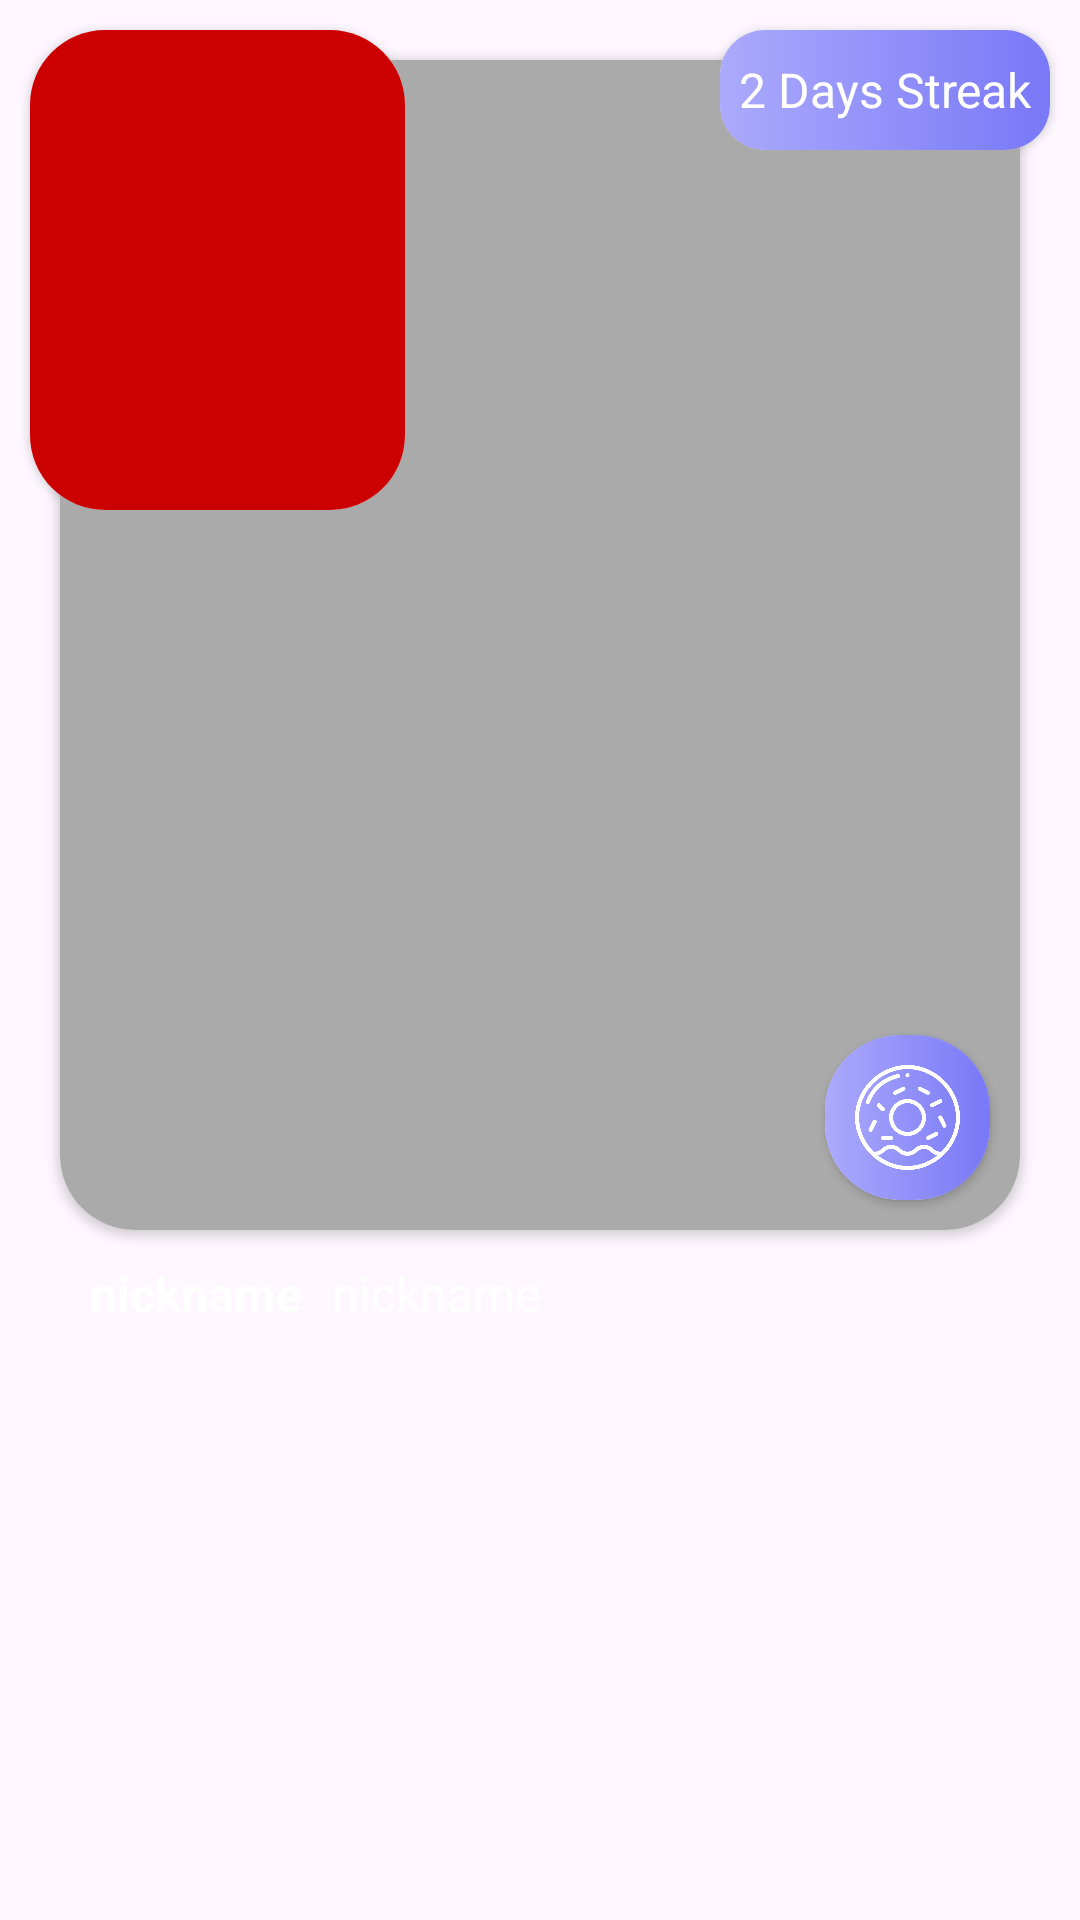

Android layout source for this screen:
<!-- AndroidManifest.xml: application theme Theme.HackathonApp -->
<!-- res/layout/post_layout.xml -->
<?xml version="1.0" encoding="utf-8"?>
<RelativeLayout xmlns:android="http://schemas.android.com/apk/res/android"
    android:layout_width="match_parent"
    android:layout_height="wrap_content"
    xmlns:app="http://schemas.android.com/apk/res-auto">
    
    <RelativeLayout
        android:layout_width="match_parent"
        android:layout_height="450dp">
        <androidx.cardview.widget.CardView
            android:id="@+id/main_card"
            android:layout_width="match_parent"
            android:layout_height="390dp"
            app:cardCornerRadius="25dp"
            android:layout_margin="20dp">
            <RelativeLayout
                android:layout_width="match_parent"
                android:layout_height="match_parent">
                <ImageView
                    android:id="@+id/big_img"
                    android:layout_width="match_parent"
                    android:layout_height="match_parent"
                    android:background="@android:color/darker_gray"/>
                <androidx.cardview.widget.CardView
                    android:layout_width="55dp"
                    android:layout_height="55dp"
                    android:layout_alignParentBottom="true"
                    android:layout_alignParentRight="true"
                    android:layout_margin="10dp"
                    app:cardCornerRadius="25dp">
                    <RelativeLayout
                        android:layout_width="match_parent"
                        android:layout_height="match_parent"
                        android:background="@drawable/button_gradient">
                        <ImageView
                            android:layout_width="match_parent"
                            android:layout_height="match_parent"
                            android:src="@drawable/donut"
                            android:padding="10dp"/>
                    </RelativeLayout>
                </androidx.cardview.widget.CardView>
            </RelativeLayout>

        </androidx.cardview.widget.CardView>
        <androidx.cardview.widget.CardView
            android:layout_width="125dp"
            android:layout_height="160dp"
            app:cardCornerRadius="25dp"
            android:layout_margin="10dp">
            <ImageView
                android:id="@+id/small_img"
                android:layout_width="match_parent"
                android:layout_height="match_parent"
                android:background="@android:color/holo_red_dark"/>
        </androidx.cardview.widget.CardView>
        
        <androidx.cardview.widget.CardView
            android:layout_width="110dp"
            android:layout_height="40dp"
            app:cardCornerRadius="15dp"
            android:layout_alignParentRight="true"
            android:layout_margin="10dp">
            <RelativeLayout
                android:layout_width="match_parent"
                android:layout_height="match_parent"
                android:background="@drawable/button_gradient">
                <TextView
                    android:id="@+id/date_of_pub"
                    android:layout_width="match_parent"
                    android:layout_height="match_parent"
                    android:text="2 Days Streak"
                    android:textColor="@color/white"
                    android:gravity="center"
                    android:textSize="16dp"/>
            </RelativeLayout>
        </androidx.cardview.widget.CardView>

        <TextView
            android:layout_width="wrap_content"
            android:layout_height="wrap_content"
            android:text="nickname"
            android:id="@+id/creator_nickname"
            android:textColor="@color/white"
            android:textStyle="bold"
            android:layout_marginLeft="30dp"
            android:textSize="16dp"
            android:layout_below="@+id/main_card"
            android:layout_marginTop="-10dp"/>
        <TextView
            android:layout_width="wrap_content"
            android:layout_height="wrap_content"
            android:text="nickname"
            android:id="@+id/post_desc"
            android:textColor="@color/white"
            android:layout_toRightOf="@+id/creator_nickname"
            android:layout_marginLeft="10dp"
            android:textSize="16dp"
            android:layout_below="@+id/main_card"
            android:layout_marginTop="-10dp"/>
    </RelativeLayout>

</RelativeLayout>
<!-- resources referenced by this layout -->
<resources>
  <color name="white">#FFFFFFFF</color>
  <!-- drawable button_gradient (drawable) -->
  <shape xmlns:android="http://schemas.android.com/apk/res/android">
      <gradient
          android:startColor="#ABAAFC"
          android:endColor="#7978F7"
          android:angle="0"/>
  </shape>
  <!-- drawable donut: png bitmap (drawable, 27474 bytes) -->
  <style name="Theme.HackathonApp" parent="Base.Theme.HackathonApp" />
  <style name="Base.Theme.HackathonApp" parent="Theme.Material3.DayNight.NoActionBar">
          
          
          <item name="android:windowNoTitle">true</item>
          <item name="android:windowActionBar">false</item>
          <item name="android:windowFullscreen">true</item>
          <item name="android:windowContentOverlay">@null</item>
      </style>
</resources>
